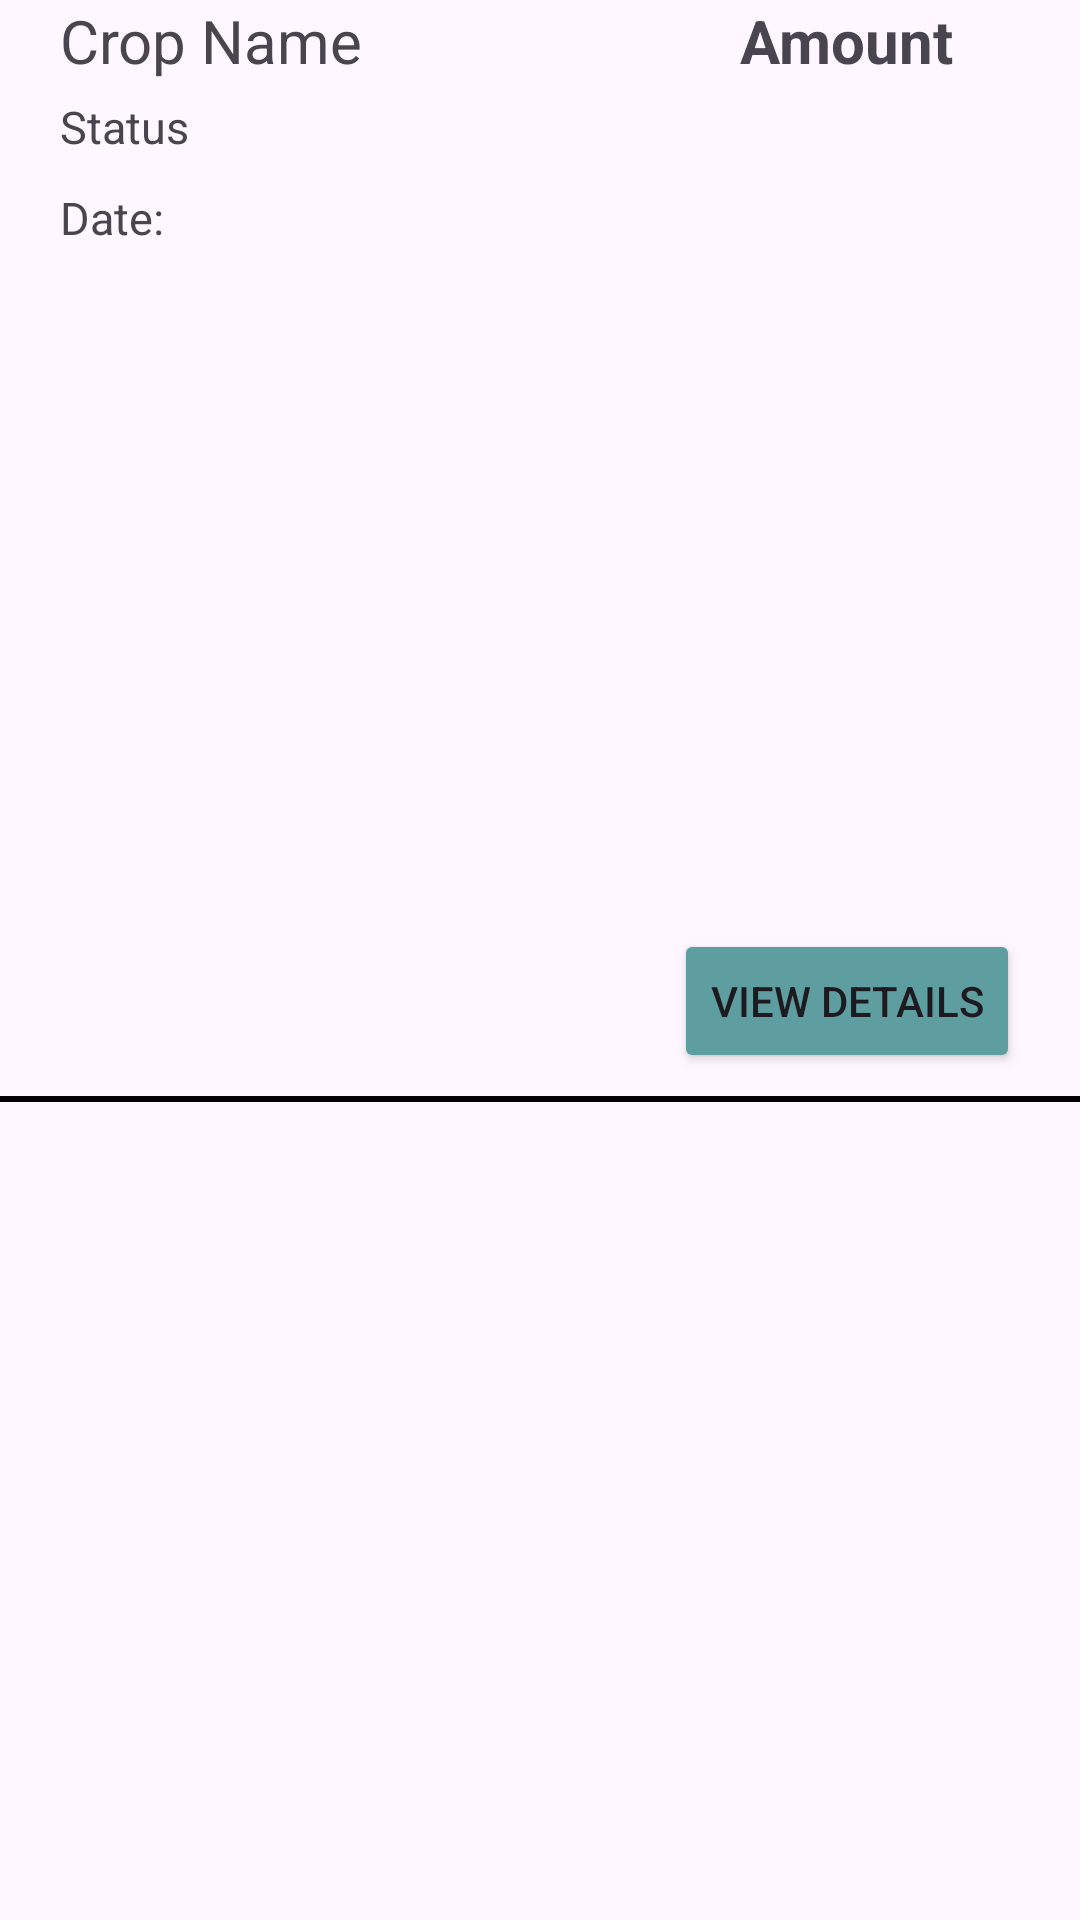

Here is an Android app screen rendered from its layout file. Give the layout XML and the strings, colors and styles it references.
<!-- AndroidManifest.xml: application theme Theme.DoFarm -->
<!-- res/layout/cart_recycler_layout.xml -->
<?xml version="1.0" encoding="utf-8"?>
<androidx.constraintlayout.widget.ConstraintLayout xmlns:android="http://schemas.android.com/apk/res/android"
    android:layout_width="match_parent"
    android:layout_height="wrap_content"
    android:layout_marginTop="20dp"
    xmlns:app="http://schemas.android.com/apk/res-auto">

    <TextView
        android:layout_width="wrap_content"
        android:layout_height="wrap_content"
        android:text="Crop Name"
        android:textSize="20sp"
        android:layout_marginLeft="20dp"
        app:layout_constraintTop_toTopOf="parent"
        app:layout_constraintStart_toStartOf="parent"
        android:id="@+id/soldCropName"
        />

    <TextView
        android:layout_width="wrap_content"
        android:layout_height="wrap_content"
        android:text="Status"
        android:textSize="15sp"
        android:layout_marginLeft="20dp"
        android:layout_marginTop="5dp"
        app:layout_constraintTop_toBottomOf="@+id/soldCropName"
        app:layout_constraintStart_toStartOf="parent"
        android:id="@+id/cropStatus"
        />

    <TextView
        android:layout_width="wrap_content"
        android:layout_height="wrap_content"
        android:layout_marginLeft="20dp"
        android:text="Date:"
        android:textSize="15sp"
        app:layout_constraintTop_toBottomOf="@+id/cropStatus"
        app:layout_constraintStart_toStartOf="parent"
        android:layout_marginTop="10dp"
        android:id="@+id/dateSold"
        />


    <TextView
        android:layout_width="wrap_content"
        android:layout_height="wrap_content"
        android:text="Amount"
        android:textStyle="bold"
        android:textSize="20sp"
        android:layout_marginRight="20dp"
        app:layout_constraintEnd_toEndOf="parent"
        app:layout_constraintTop_toTopOf="parent"
        app:layout_constraintStart_toStartOf="@+id/cartViewDetails"
        android:id="@+id/cropAmount"
        />

    <Button
        android:layout_width="wrap_content"
        android:layout_height="wrap_content"
        android:text="View Details"
        android:layout_marginRight="20dp"
        android:backgroundTint="@color/cadet_blue"
        app:layout_constraintTop_toBottomOf="@+id/cropAmount"
        app:layout_constraintEnd_toEndOf="parent"
        app:layout_constraintBottom_toBottomOf="parent"
        android:id="@+id/cartViewDetails"
        />

    <View
        android:layout_width="match_parent"
        android:layout_height="2dp"
        app:layout_constraintTop_toTopOf="@+id/dateSold"
        app:layout_constraintBottom_toBottomOf="parent"
        app:layout_constraintStart_toStartOf="parent"
      android:layout_marginTop="30dp"
        android:background="@color/black"
        />

</androidx.constraintlayout.widget.ConstraintLayout>
<!-- resources referenced by this layout -->
<resources>
  <color name="black">#FF000000</color>
  <color name="cadet_blue">#5F9EA0</color>
  <style name="Theme.DoFarm" parent="Base.Theme.DoFarm">
          <item name="android:textColorHint">@color/black</item>
          <item name="colorPrimaryContainer">@color/white</item>
  
      </style>
  <style name="Base.Theme.DoFarm" parent="Theme.Material3.DayNight.NoActionBar">
          
           <item name="colorPrimary">@color/black</item>
          <item name="android:textColorHint">@color/black</item>
  
  
      </style>
  <color name="white">#FFFFFFFF</color>
</resources>
